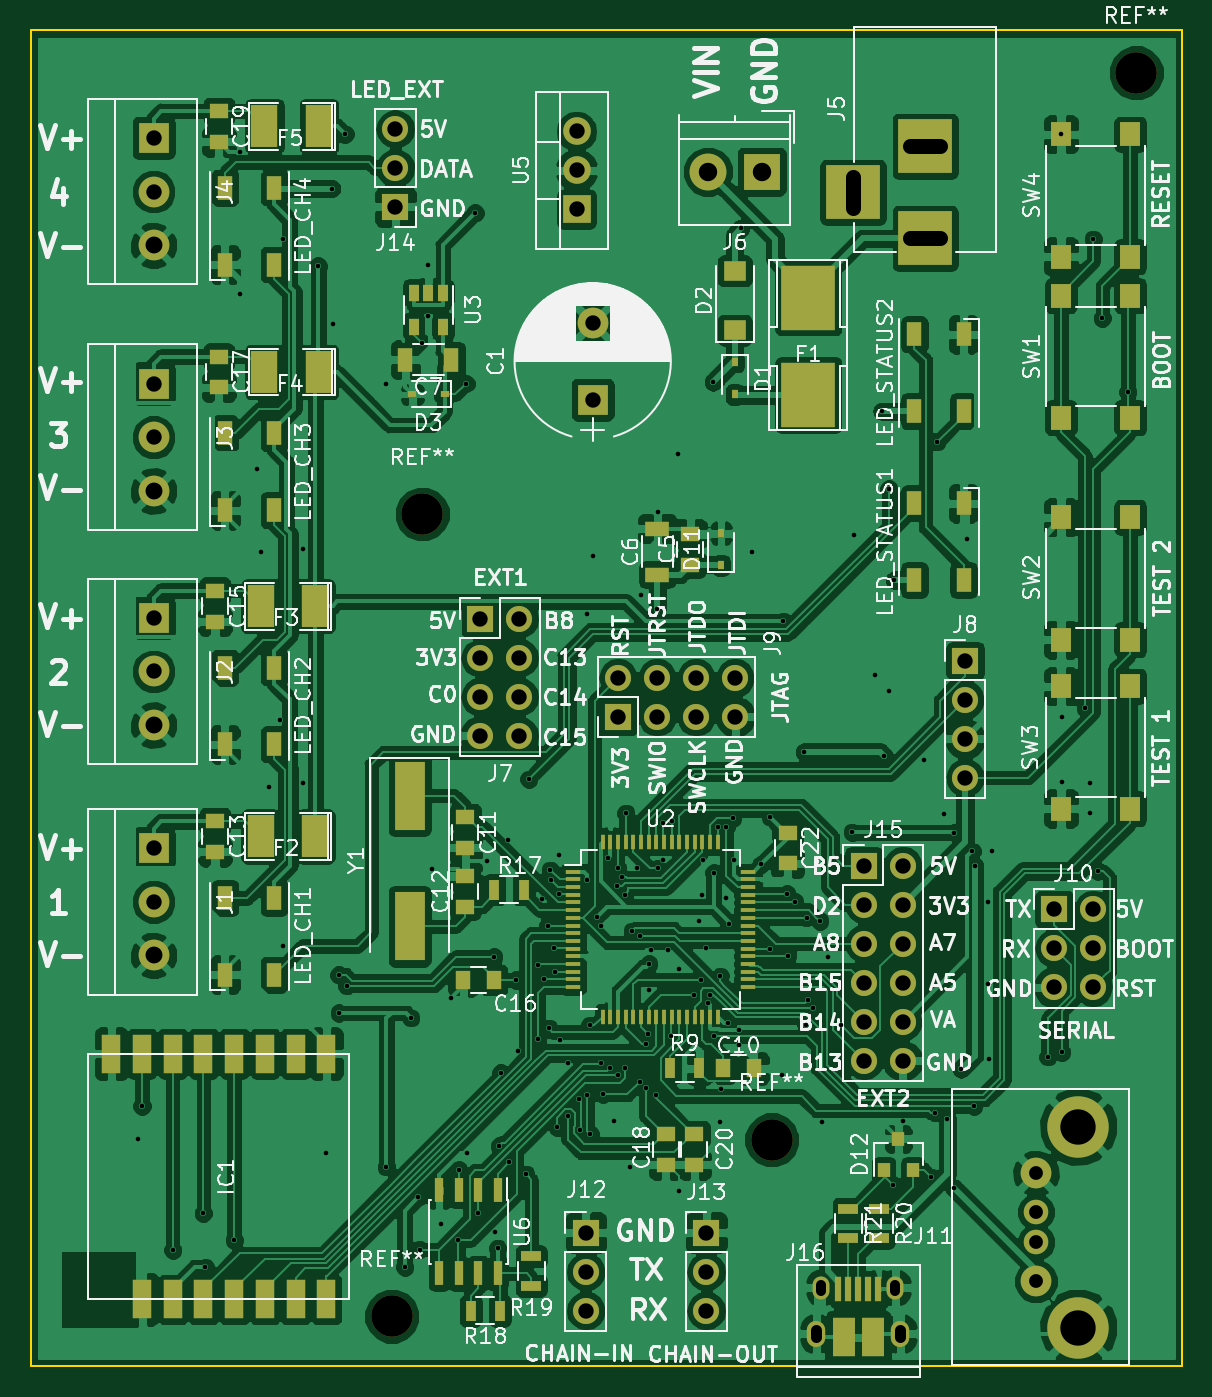
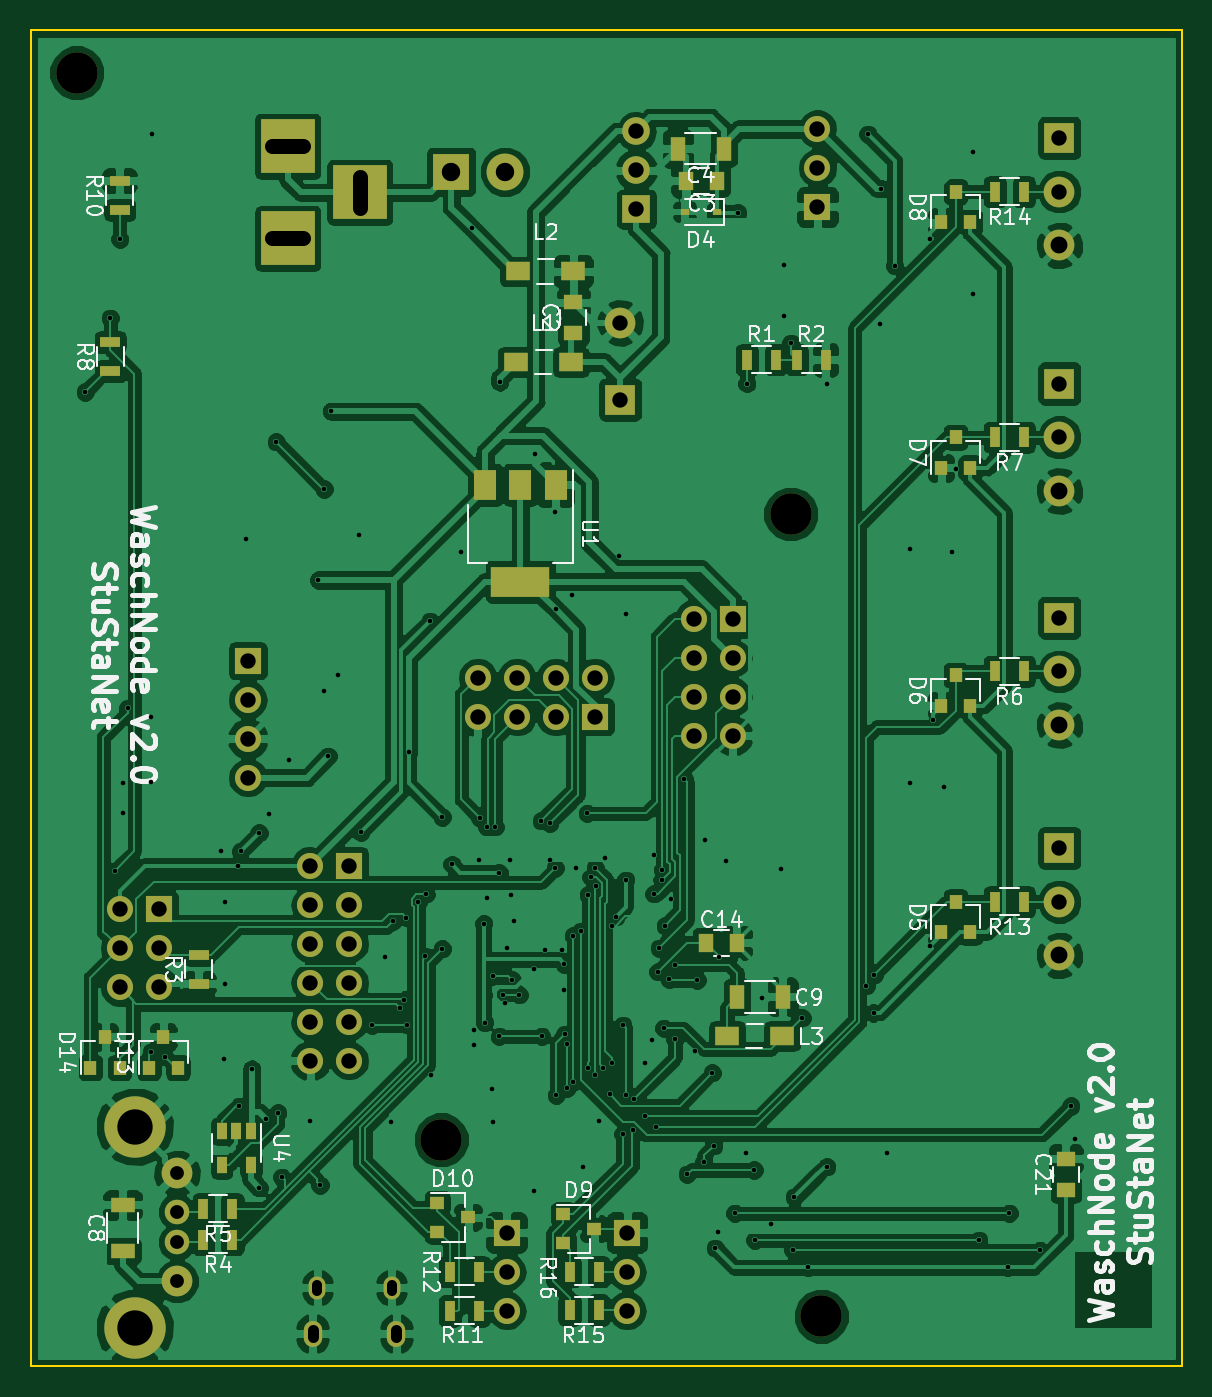
Circuit board: 9 layer files. Board 75.0 x 87.0 mm.
- bottom_copper: node_1-B.Cu.gbr (283745 bytes)
- bottom_mask: node_1-B.Mask.gbr (7274 bytes)
- bottom_silk: node_1-B.SilkS.gbr (42855 bytes)
- outline: node_1-Edge.Cuts.gbr (673 bytes)
- top_copper: node_1-F.Cu.gbr (360242 bytes)
- top_mask: node_1-F.Mask.gbr (10681 bytes)
- top_silk: node_1-F.SilkS.gbr (122257 bytes)
- drill: node_1-NPTH.drl (212 bytes)
- drill: node_1-PTH.drl (4759 bytes)

=== bottom_copper: node_1-B.Cu.gbr (283745 bytes, source omitted) ===
=== bottom_mask: node_1-B.Mask.gbr (7274 bytes, source omitted) ===
=== bottom_silk: node_1-B.SilkS.gbr (42855 bytes, source omitted) ===
=== outline: node_1-Edge.Cuts.gbr ===
G04 #@! TF.GenerationSoftware,KiCad,Pcbnew,5.0.0*
G04 #@! TF.CreationDate,2018-07-21T14:27:13+02:00*
G04 #@! TF.ProjectId,node_1,6E6F64655F312E6B696361645F706362,rev?*
G04 #@! TF.SameCoordinates,Original*
G04 #@! TF.FileFunction,Profile,NP*
%FSLAX46Y46*%
G04 Gerber Fmt 4.6, Leading zero omitted, Abs format (unit mm)*
G04 Created by KiCad (PCBNEW 5.0.0) date Sat Jul 21 14:27:13 2018*
%MOMM*%
%LPD*%
G01*
G04 APERTURE LIST*
%ADD10C,0.100000*%
G04 APERTURE END LIST*
D10*
X13000000Y-100000000D02*
X13000000Y-13000000D01*
X88000000Y-100000000D02*
X13000000Y-100000000D01*
X88000000Y-13000000D02*
X88000000Y-100000000D01*
X13000000Y-13000000D02*
X88000000Y-13000000D01*
M02*

=== top_copper: node_1-F.Cu.gbr (360242 bytes, source omitted) ===
=== top_mask: node_1-F.Mask.gbr (10681 bytes, source omitted) ===
=== top_silk: node_1-F.SilkS.gbr (122257 bytes, source omitted) ===
=== drill: node_1-NPTH.drl ===
M48
;DRILL file {KiCad 5.0.0} date Sat Jul 21 14:27:52 2018
;FORMAT={-:-/ absolute / inch / decimal}
FMAT,2
INCH,TZ
T1C0.1063
%
G90
G05
M72
T1
X2.4114Y-3.3563
X1.5157Y-1.752
X3.3465Y-0.6201
X1.437Y-3.8091
T0
M30

=== drill: node_1-PTH.drl ===
M48
;DRILL file {KiCad 5.0.0} date Sat Jul 21 14:27:52 2018
;FORMAT={-:-/ absolute / inch / decimal}
FMAT,2
INCH,TZ
T1C0.0118
T2C0.0256
T3C0.0276
T4C0.0354
T5C0.0394
T6C0.0433
T7C0.0472
T8C0.0906
%
G90
G05
M72
T1
X0.7874Y-3.3543
X0.7972Y-3.2697
X0.876Y-3.6398
X0.9547Y-3.5453
X0.9596Y-3.6831
X1.0335Y-3.6142
X1.0472Y-0.8228
X1.0492Y-1.189
X1.0925Y-1.6358
X1.1024Y-1.8504
X1.122Y-2.4508
X1.1516Y-2.2813
X1.1575Y-1.0472
X1.1594Y-2.8602
X1.2106Y-1.8406
X1.2106Y-2.4409
X1.249Y-1.1152
X1.2697Y-3.3898
X1.2835Y-0.9173
X1.2874Y-1.2638
X1.3012Y-2.9331
X1.3031Y-3.0315
X1.3179Y-0.7785
X1.3224Y-2.9616
X1.4232Y-1.4193
X1.4232Y-3.4252
X1.4705Y-3.6831
X1.4862Y-3.0433
X1.5059Y-3.5039
X1.5098Y-3.6378
X1.5157Y-1.314
X1.5315Y-1.1142
X1.5315Y-1.2441
X1.5413Y-2.6614
X1.565Y-3.5728
X1.5886Y-2.9941
X1.6083Y-3.6142
X1.6093Y-3.4341
X1.628Y-1.4173
X1.6299Y-3.3898
X1.6516Y-0.9793
X1.6594Y-3.5453
X1.6811Y-2.6417
X1.6988Y-2.8878
X1.7028Y-3.5925
X1.7087Y-3.6348
X1.7129Y-3.3714
X1.7164Y-3.1849
X1.7362Y-2.5886
X1.7382Y-3.4144
X1.7559Y-2.9469
X1.7618Y-3.1299
X1.7805Y-3.4449
X1.7886Y-2.4317
X1.812Y-2.9075
X1.812Y-3.0974
X1.8228Y-2.7382
X1.8268Y-2.9449
X1.8376Y-2.8071
X1.8406Y-3.0709
X1.8445Y-2.6654
X1.8453Y-2.6901
X1.8524Y-2.8652
X1.8563Y-2.9252
X1.8612Y-3.3238
X1.8661Y-2.626
X1.8661Y-2.7256
X1.8701Y-3.1004
X1.8898Y-3.1594
X1.8898Y-3.2963
X1.9173Y-3.252
X1.9208Y-3.3314
X1.939Y-2.0079
X1.939Y-2.6909
X1.939Y-3.2421
X1.9459Y-3.063
X1.9465Y-3.341
X1.9547Y-1.8602
X1.9646Y-2.7844
X1.9734Y-3.1585
X1.9742Y-2.8071
X1.9783Y-3.2402
X1.9921Y-2.6348
X1.998Y-3.1713
X2.0079Y-3.3071
X2.0157Y-2.7067
X2.0167Y-2.6604
X2.0177Y-3.1909
X2.0279Y-2.6834
X2.0346Y-2.7276
X2.0346Y-3.1713
X2.0374Y-2.5197
X2.0472Y-3.4252
X2.0542Y-2.8222
X2.0669Y-2.6604
X2.0728Y-2.8335
X2.0728Y-3.2087
X2.0768Y-1.9587
X2.0897Y-3.111
X2.0897Y-3.2244
X2.0945Y-3.0856
X2.0965Y-2.9055
X2.0965Y-2.9724
X2.1024Y-2.8701
X2.1161Y-3.2421
X2.1181Y-1.9951
X2.1191Y-2.6604
X2.1201Y-1.7461
X2.1319Y-2.6388
X2.1339Y-2.5453
X2.1467Y-2.8691
X2.1545Y-3.0915
X2.1555Y-2.5384
X2.1713Y-1.5984
X2.1732Y-2.9183
X2.1732Y-3.4882
X2.2116Y-2.9843
X2.2244Y-2.7953
X2.2303Y-2.9459
X2.2323Y-2.7283
X2.2364Y-2.64
X2.2441Y-2.8642
X2.2476Y-3.0053
X2.2539Y-2.9844
X2.2618Y-1.4134
X2.2628Y-2.6713
X2.2628Y-3.0915
X2.2736Y-2.5541
X2.2795Y-2.937
X2.2795Y-3.311
X2.2805Y-3.2272
X2.2933Y-2.7362
X2.2954Y-2.5541
X2.3002Y-3.0561
X2.3031Y-2.8022
X2.312Y-2.5315
X2.315Y-2.6388
X2.3278Y-3.0746
X2.3278Y-3.1142
X2.3327Y-1.0197
X2.3622Y-1.8504
X2.3839Y-2.6506
X2.4085Y-2.5295
X2.4085Y-2.8661
X2.439Y-3.1909
X2.4409Y-2.0266
X2.4508Y-2.7264
X2.4528Y-2.8858
X2.4705Y-2.7461
X2.4951Y-2.3622
X2.4994Y-3.061
X2.501Y-2.7874
X2.5059Y-2.998
X2.5177Y-3.0187
X2.5344Y-2.7953
X2.5413Y-3.311
X2.5551Y-2.8878
X2.5886Y-3.062
X2.6181Y-2.5679
X2.622Y-1.8051
X2.6772Y-2.1654
X2.6939Y-1.4882
X2.7008Y-2.373
X2.7116Y-1.688
X2.7126Y-2.2047
X2.7224Y-3.4724
X2.7264Y-1.9213
X2.748Y-3.3071
X2.8012Y-2.3819
X2.8209Y-3.4528
X2.8307Y-3.287
X2.8346Y-1.5669
X2.8524Y-2.5217
X2.8622Y-3.3031
X2.878Y-3.4793
X2.8789Y-2.5689
X2.8976Y-3.1752
X2.9134Y-1.815
X2.9252Y-2.6171
X2.9301Y-3.2701
X2.9321Y-2.6535
X2.9665Y-2.7461
X2.9665Y-2.9567
X2.9685Y-3.1496
X2.9764Y-2.6161
X3.1201Y-3.1437
X3.1535Y-0.7783
X3.1555Y-2.2717
X3.1555Y-2.439
X3.1555Y-3.1319
X3.2156Y-2.25
X3.2283Y-2.4409
X3.2283Y-2.5197
X3.2362Y-1.0472
X3.249Y-2.6673
X3.2598Y-1.25
X3.3248Y-1.439
T4
X3.0894Y-3.4425
X3.0894Y-3.5417
X3.0894Y-3.6197
X3.0894Y-3.7189
T5
X3.1358Y-2.7657
X3.1358Y-2.8657
X3.1358Y-2.9657
X3.2358Y-2.7657
X3.2358Y-2.8657
X3.2358Y-2.9657
X0.8268Y-2.0177
X0.8268Y-2.1555
X0.8268Y-2.6083
X0.8268Y-2.7461
X1.6645Y-2.0206
X1.6645Y-2.1206
X1.6645Y-2.2206
X1.6645Y-2.3206
X1.7645Y-2.0206
X1.7645Y-2.1206
X1.7645Y-2.2206
X1.7645Y-2.3206
X1.9528Y-1.2618
X1.9528Y-1.4587
X1.9114Y-0.7705
X1.9114Y-0.8705
X1.9114Y-0.9705
X2.9075Y-2.128
X2.9075Y-2.228
X2.9075Y-2.328
X2.9075Y-2.428
X1.4469Y-0.7646
X1.4469Y-0.8646
X1.4469Y-0.9646
X0.8268Y-1.4173
X0.8268Y-1.5551
X2.6476Y-2.6535
X2.6476Y-2.7535
X2.6476Y-2.8535
X2.6476Y-2.9535
X2.6476Y-3.0535
X2.6476Y-3.1535
X2.7476Y-2.6535
X2.7476Y-2.7535
X2.7476Y-2.8535
X2.7476Y-2.9535
X2.7476Y-3.0535
X2.7476Y-3.1535
X0.8268Y-0.7874
X0.8268Y-0.9252
X2.2441Y-3.5945
X2.2441Y-3.6945
X2.2441Y-3.7945
X2.0177Y-2.1717
X2.0177Y-2.2717
X2.1177Y-2.1717
X2.1177Y-2.2717
X2.2177Y-2.1717
X2.2177Y-2.2717
X2.3177Y-2.1717
X2.3177Y-2.2717
X1.935Y-3.5945
X1.935Y-3.6945
X1.935Y-3.7945
T6
X0.8268Y-2.2933
X0.8268Y-2.8839
X0.8268Y-1.6929
X0.8268Y-1.063
T7
X2.248Y-0.874
X2.3858Y-0.874
T8
X3.1976Y-3.3228
X3.1976Y-3.8386
T2
X2.5386Y-3.7433G85X2.5386Y-3.7276
G05
X2.7291Y-3.7433G85X2.7291Y-3.7276
G05
T3
X2.5264Y-3.8634G85X2.5264Y-3.8437
G05
X2.7413Y-3.8634G85X2.7413Y-3.8437
G05
T5
X2.6201Y-0.8878G85X2.6201Y-0.9665
G05
X2.8445Y-0.8091G85X2.7657Y-0.8091
G05
X2.8445Y-1.0453G85X2.7657Y-1.0453
G05
T0
M30

